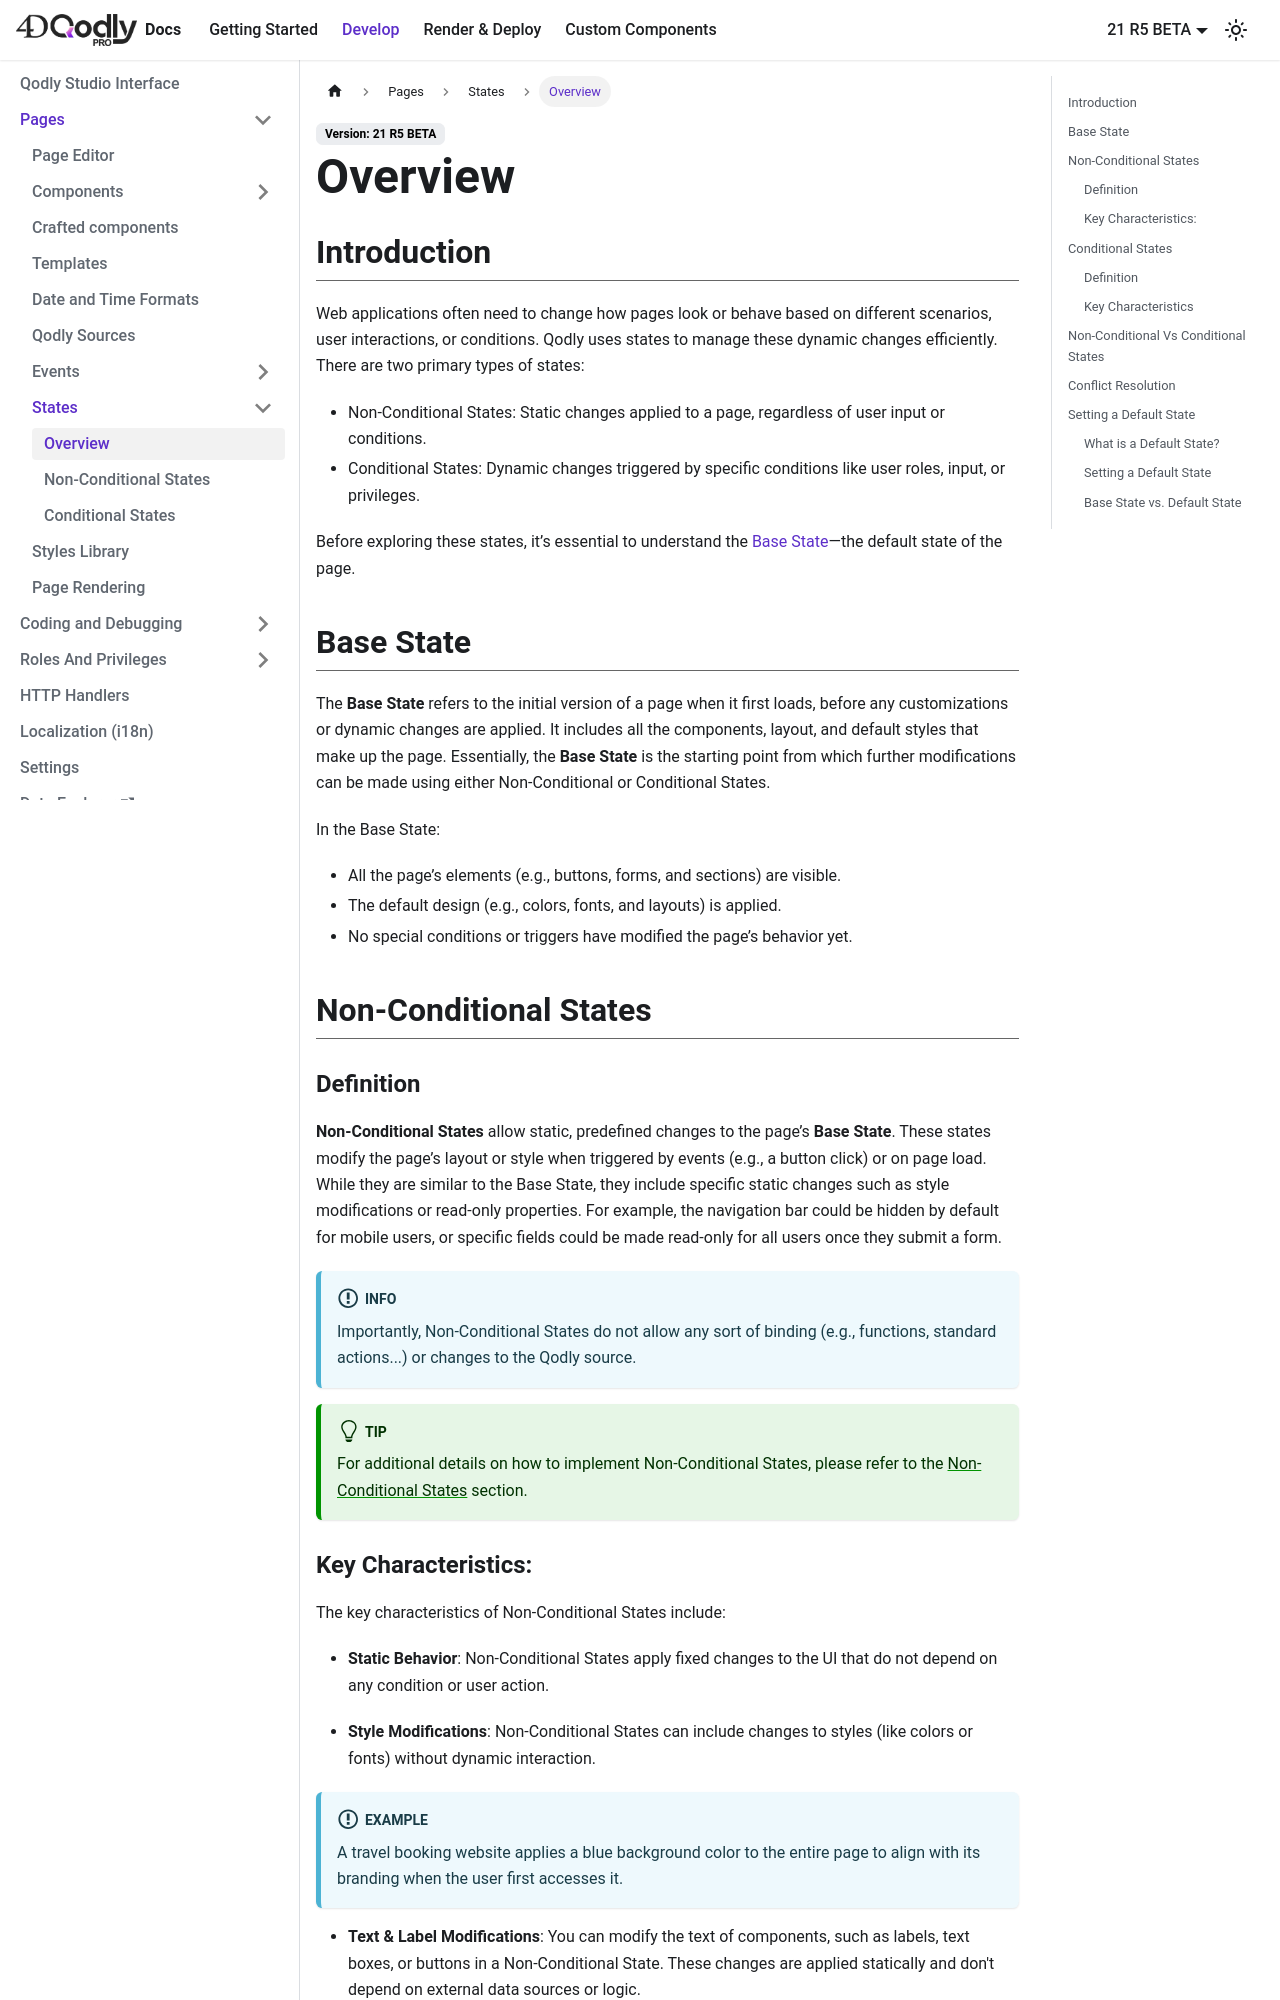

repository: 4d/qodly · page: 4DQodlyPro/pageLoaders/states/stateOverview.html · generator: docusaurus

---
id: stateOverview
title: Overview
---

import Column from '@site/src/components/Column'


## Introduction

Web applications often need to change how pages look or behave based on different scenarios, user interactions, or conditions. Qodly uses states to manage these dynamic changes efficiently. There are two primary types of states:

- Non-Conditional States: Static changes applied to a page, regardless of user input or conditions.
- Conditional States: Dynamic changes triggered by specific conditions like user roles, input, or privileges.

Before exploring these states, it’s essential to understand the [Base State](#base-state)—the default state of the page.

## Base State

The **Base State** refers to the initial version of a page when it first loads, before any customizations or dynamic changes are applied. It includes all the components, layout, and default styles that make up the page. Essentially, the **Base State** is the starting point from which further modifications can be made using either Non-Conditional or Conditional States.

In the Base State:

- All the page’s elements (e.g., buttons, forms, and sections) are visible.
- The default design (e.g., colors, fonts, and layouts) is applied.
- No special conditions or triggers have modified the page’s behavior yet.


## Non-Conditional States

### Definition

**Non-Conditional States** allow static, predefined changes to the page’s **Base State**. These states modify the page’s layout or style when triggered by events (e.g., a button click) or on page load. While they are similar to the Base State, they include specific static changes such as style modifications or read-only properties. For example, the navigation bar could be hidden by default for mobile users, or specific fields could be made read-only for all users once they submit a form.

:::info
Importantly, Non-Conditional States do not allow any sort of binding (e.g., functions, standard actions...) or changes to the Qodly source.
:::

:::tip
For additional details on how to implement Non-Conditional States, please refer to the [Non-Conditional States](nonConditionalState) section.
:::
